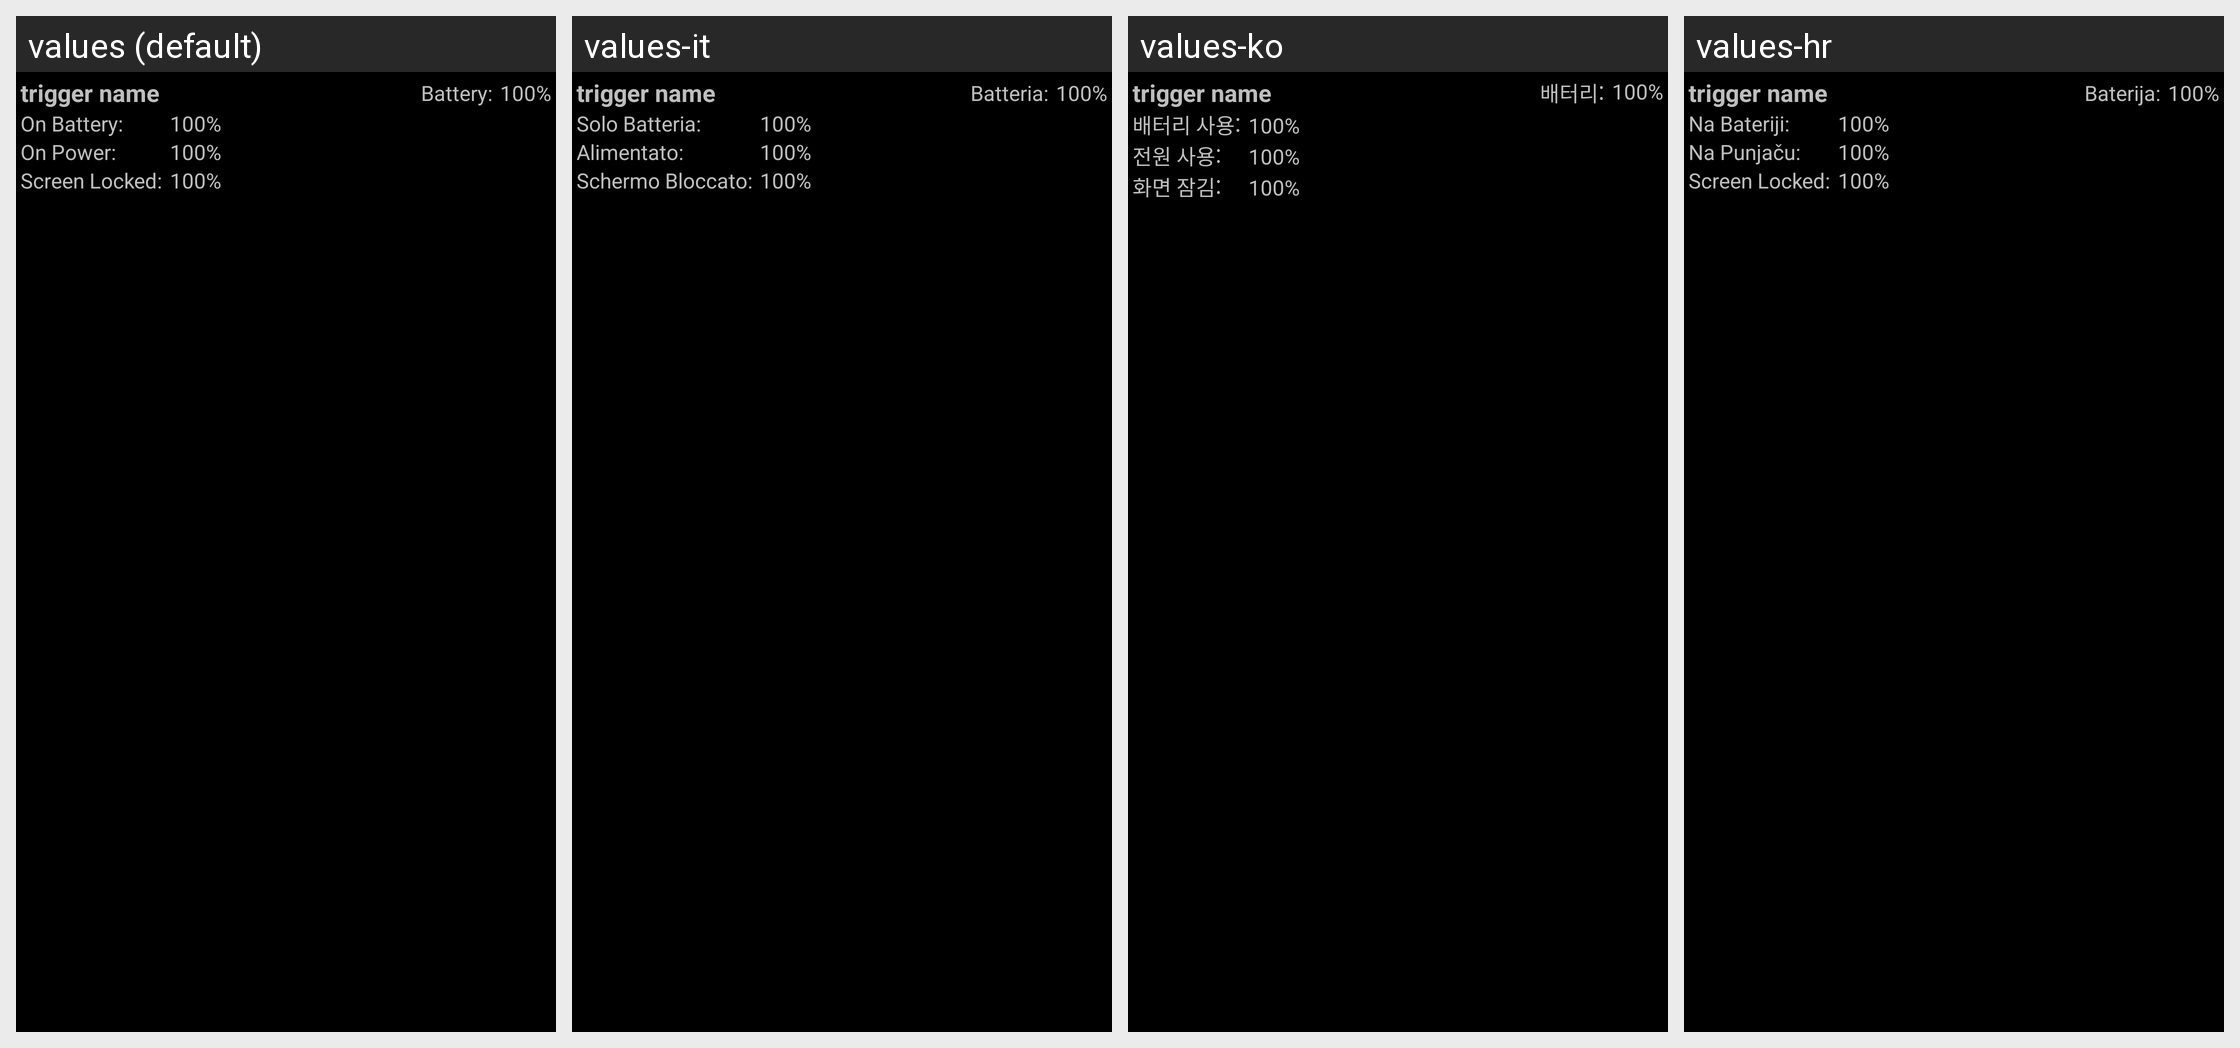

The same Android screen rendered under several of its app's locales, left to right. List the strings drawn on it with the default value and each locale's translation.
Android screen res/layout/trigger_item_nohot_nocall.xml rendered under 4 locales, left to right: values (default), values-it, values-ko, values-hr. Device: Nexus 5 (rendered at 1080×1920; each locale shown at half size, 540×960, under a caption strip naming it); theme CpuTunerTheme.
Other locales in the repository, not shown: values-de, values-el, values-en-rUS, values-es, values-fr, values-gr, values-ja, values-nl, values-pl, values-pt, values-ru, values-sv, values-tr, values-uk, values-zh.
Strings drawn on this screen, with the default value and each locale's value (text and hints the layout hard-codes, and strings that could not be matched under every locale, appear in the picture but are not listed):

labelCurrentBattery
  values: Battery:
  values-it: Batteria:
  values-ko: 배터리:
  values-hr: Baterija:

labelOnBattery
  values: On Battery:
  values-it: Solo Batteria:
  values-ko: 배터리 사용:
  values-hr: Na Bateriji:

labelOnPower
  values: On Power:
  values-it: Alimentato:
  values-ko: 전원 사용:
  values-hr: Na Punjaču:

labelScreenLocked
  values: Screen Locked:
  values-it: Schermo Bloccato:
  values-ko: 화면 잠김:
  values-hr: Screen Locked:
